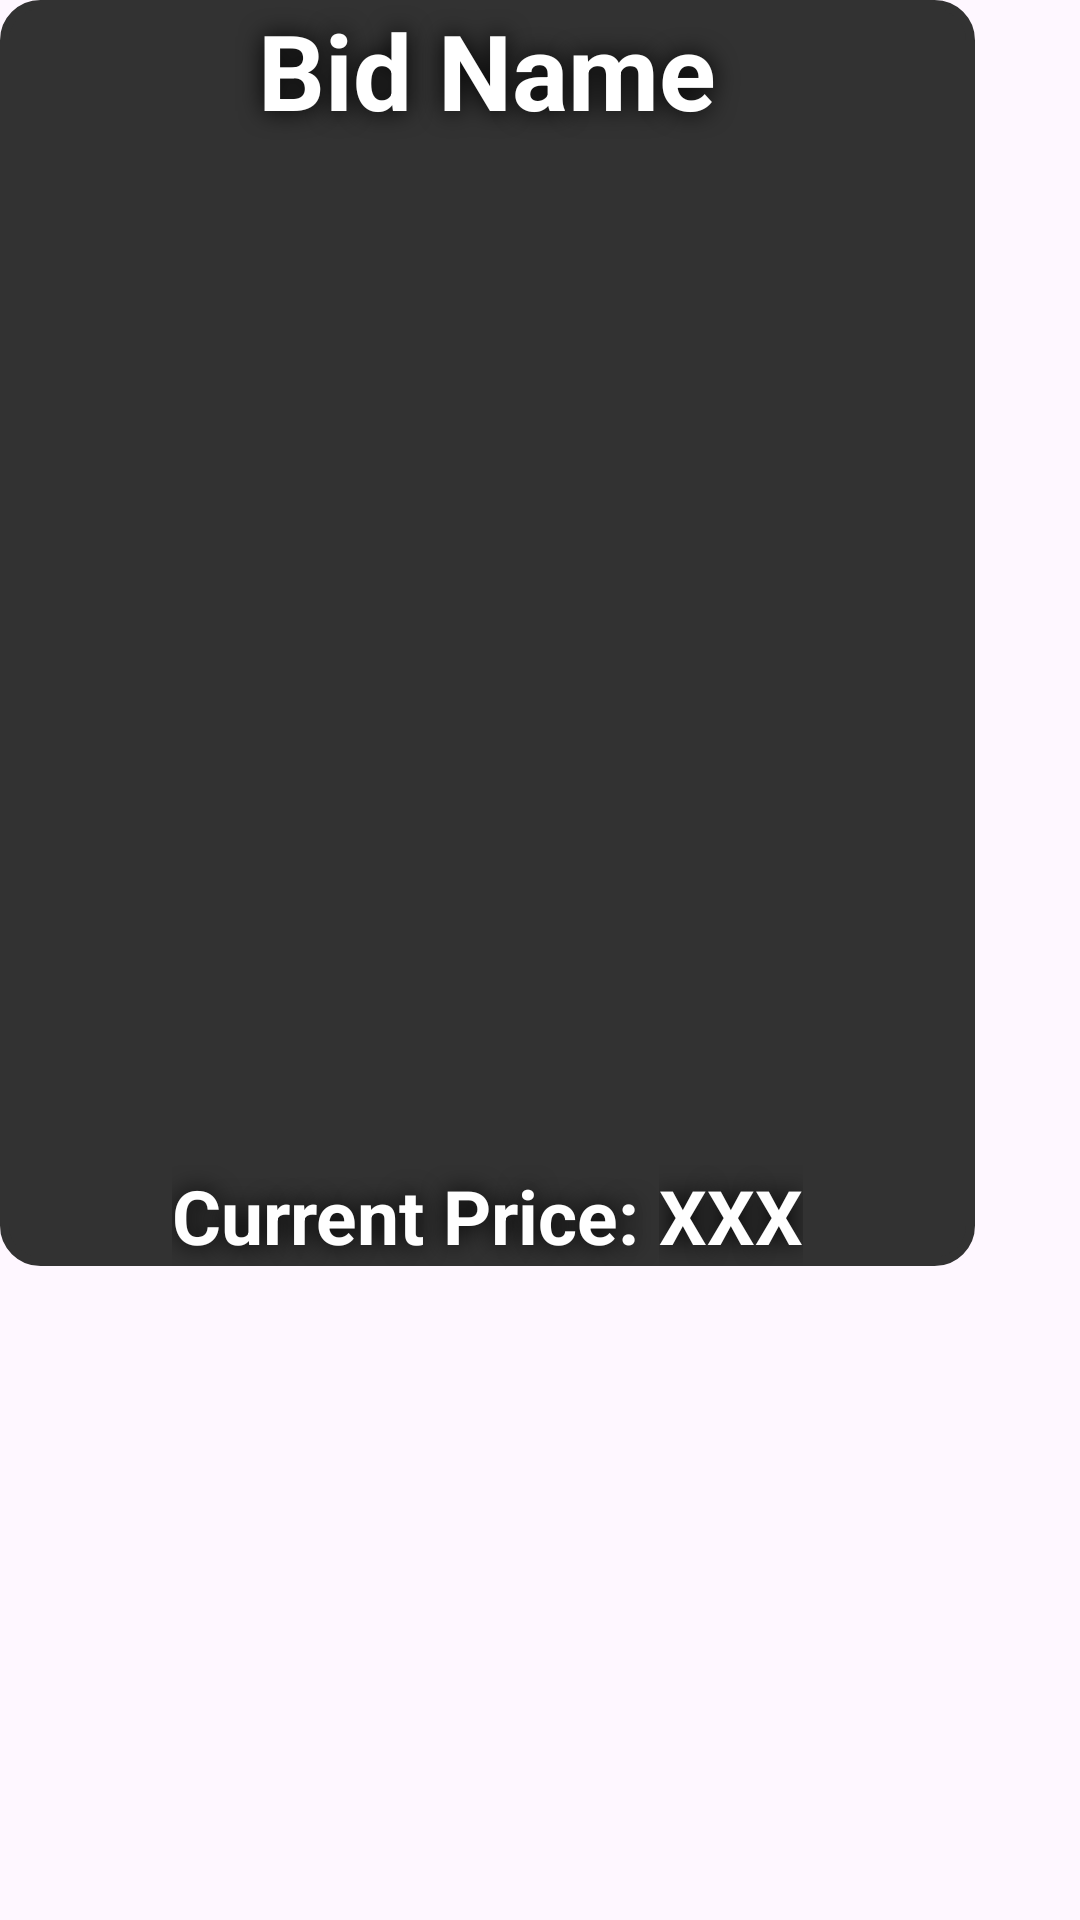

Reconstruct the res/layout file that produces this screen, plus the resources it refers to.
<!-- AndroidManifest.xml: application theme Theme.ToBid -->
<!-- res/layout/recycled_bid_item.xml -->
<?xml version="1.0" encoding="utf-8"?>
<LinearLayout xmlns:android="http://schemas.android.com/apk/res/android"
    xmlns:app="http://schemas.android.com/apk/res-auto"
    xmlns:tools="http://schemas.android.com/tools"
    android:layout_width="wrap_content"
    android:layout_height="wrap_content"
    android:backgroundTint="@android:color/transparent"
    android:layout_margin="5dp"
    >


    <LinearLayout
        android:layout_width="325dp"
        android:layout_height="422dp"
        android:layout_weight="0"
        android:orientation="vertical"
        android:background="@drawable/rounded_corner_view"
        android:backgroundTint="#323232">

        <TextView
            android:id="@+id/tvBidName"
            android:layout_width="match_parent"
            android:layout_height="wrap_content"
            android:layout_gravity="center"
            android:shadowColor="@color/black"
            android:shadowRadius="20"
            android:gravity="center"
            android:text="Bid Name"
            android:textColor="@color/white"
            android:textSize="35sp"
            android:textStyle="bold" />

        <ImageView
            android:id="@+id/ivImg"
            android:layout_width="wrap_content"
            android:layout_height="wrap_content"
            android:layout_weight="1"
            android:layout_gravity="center"
            tools:srcCompat="@tools:sample/backgrounds/scenic"
            android:background="#434343"/>

        <LinearLayout
            android:layout_width="wrap_content"
            android:layout_height="wrap_content"
            android:orientation="horizontal"
            android:layout_gravity="center_horizontal">

            <TextView
                android:id="@+id/tvCurrentPriceText"
                android:layout_width="match_parent"
                android:layout_height="wrap_content"
                android:layout_gravity="center"
                android:shadowColor="@color/black"
                android:shadowRadius="20"
                android:gravity="center"
                android:text="Current Price: "
                android:textColor="@color/white"
                android:textSize="25sp"
                android:textStyle="bold" />

            <TextView
                android:id="@+id/tvCurrentPrice"
                android:layout_width="match_parent"
                android:layout_height="wrap_content"
                android:layout_gravity="center"
                android:shadowColor="@color/black"
                android:shadowRadius="20"
                android:gravity="center"
                android:text="XXX"
                android:textColor="@color/white"
                android:textSize="25sp"
                android:textStyle="bold" />
        </LinearLayout>


    </LinearLayout>


</LinearLayout>
<!-- resources referenced by this layout -->
<resources>
  <!-- drawable rounded_corner_view (drawable) -->
  <?xml version="1.0" encoding="utf-8"?>
  <shape
      xmlns:android="http://schemas.android.com/apk/res/android"
      android:shape="rectangle">
  
      <corners android:radius="12dp" />
      <size android:width="320dp" android:height="40dp"></size>
      
      <stroke android:width="3dp" android:color="#393939" />
      <padding android:left="8dp" android:right="8dp"></padding>
      
      <solid android:color="#fff" />
  
  </shape>
  <style name="Theme.ToBid" parent="Base.Theme.ToBid" />
  <style name="Base.Theme.ToBid" parent="Theme.Material3.DayNight.NoActionBar">
          
          
      </style>
  <!-- not gathered from this repository: default colours our renderer supplied (Android Studio template values) -->
  <color name="black">#FF000000</color>
  <color name="white">#FFFFFFFF</color>
</resources>
